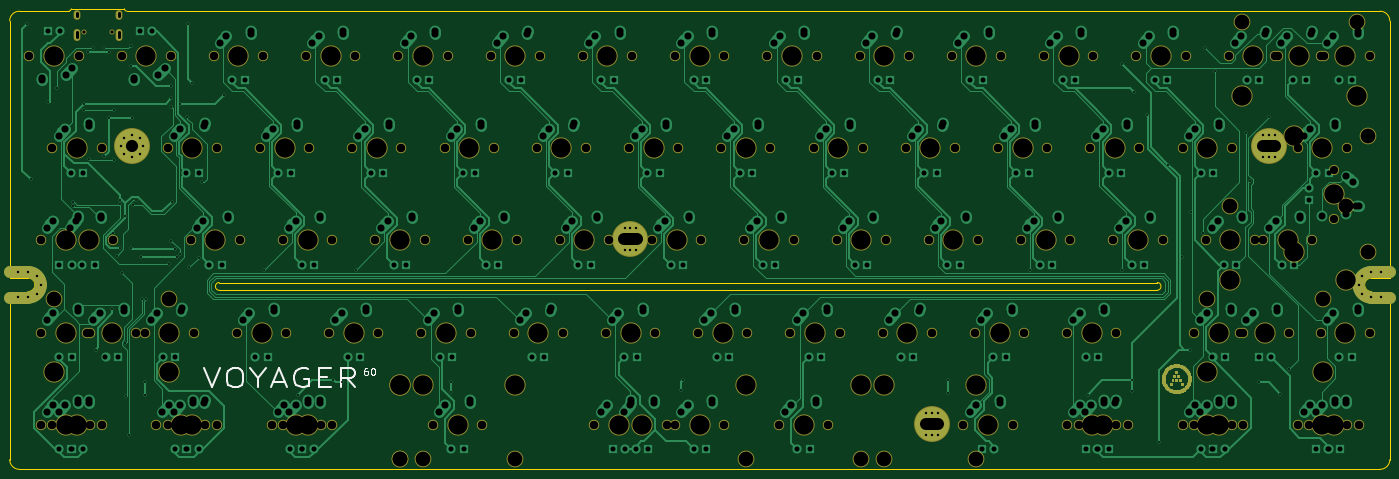
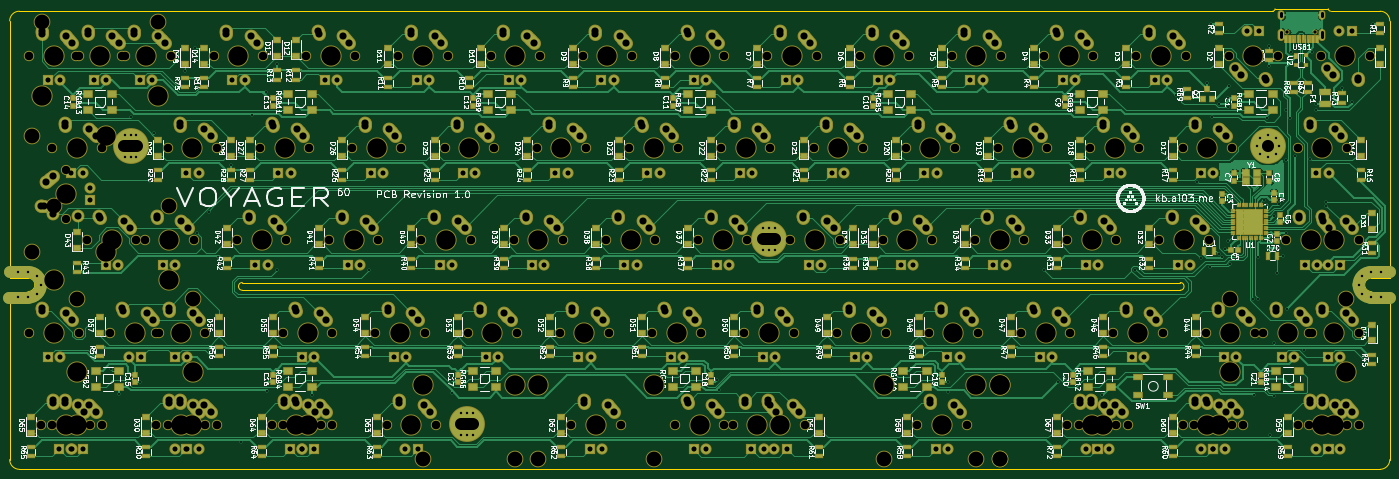
Circuit board: 9 layer files. Board 285.0 x 95.1 mm.
- bottom_copper: Voyager60-B.Cu.gbl (224460 bytes)
- bottom_mask: Voyager60-B.Mask.gbs (53264 bytes)
- bottom_silk: Voyager60-B.SilkS.gbo (288042 bytes)
- outline: Voyager60-Edge.Cuts.gm1 (2169 bytes)
- top_copper: Voyager60-F.Cu.gtl (113767 bytes)
- top_mask: Voyager60-F.Mask.gts (27551 bytes)
- top_silk: Voyager60-F.SilkS.gto (30234 bytes)
- drill: Voyager60-NPTH.drl (3879 bytes)
- drill: Voyager60-PTH.drl (9151 bytes)

=== bottom_copper: Voyager60-B.Cu.gbl (224460 bytes, source omitted) ===
=== bottom_mask: Voyager60-B.Mask.gbs (53264 bytes, source omitted) ===
=== bottom_silk: Voyager60-B.SilkS.gbo (288042 bytes, source omitted) ===
=== outline: Voyager60-Edge.Cuts.gm1 ===
G04 #@! TF.GenerationSoftware,KiCad,Pcbnew,(5.0.0)*
G04 #@! TF.CreationDate,2019-01-27T02:47:26-08:00*
G04 #@! TF.ProjectId,Voyager60,566F796167657236302E6B696361645F,rev?*
G04 #@! TF.SameCoordinates,Original*
G04 #@! TF.FileFunction,Profile,NP*
%FSLAX46Y46*%
G04 Gerber Fmt 4.6, Leading zero omitted, Abs format (unit mm)*
G04 Created by KiCad (PCBNEW (5.0.0)) date 01/27/19 02:47:26*
%MOMM*%
%LPD*%
G01*
G04 APERTURE LIST*
%ADD10C,0.150000*%
%ADD11C,0.200000*%
G04 #@! TA.AperFunction,NonConductor*
%ADD12C,0.300000*%
G04 #@! TD*
G04 APERTURE END LIST*
D10*
X65881250Y-80168750D02*
X259556250Y-80168750D01*
X259556250Y-78581250D02*
X65881250Y-78581250D01*
D11*
X259556250Y-78581250D02*
G75*
G02X259556250Y-80168750I0J-793750D01*
G01*
X65881250Y-80168750D02*
G75*
G02X65881250Y-78581250I0J793750D01*
G01*
D12*
G04 #@! TO.C,REF\002A\002A*
X24600000Y-117150000D02*
X305600000Y-117150000D01*
X305600000Y-22550000D02*
X46800000Y-22550000D01*
X24600000Y-22550000D02*
G75*
G03X22600000Y-24550000I0J-2000000D01*
G01*
X22600000Y-115150000D02*
G75*
G03X24600000Y-117150000I2000000J0D01*
G01*
X305600000Y-117150000D02*
G75*
G03X307600000Y-115150000I0J2000000D01*
G01*
X307600000Y-24550000D02*
G75*
G03X305600000Y-22550000I-2000000J0D01*
G01*
X22600000Y-115150000D02*
X22600000Y-80450000D01*
X22600000Y-80450000D02*
X26400000Y-80450000D01*
X27800000Y-79050000D02*
G75*
G03X26400000Y-77650000I-1400000J0D01*
G01*
X26400000Y-77650000D02*
X22600000Y-77650000D01*
X22600000Y-77650000D02*
X22600000Y-24550000D01*
X302400000Y-79050000D02*
G75*
G02X303800000Y-77650000I1400000J0D01*
G01*
X303800000Y-80450000D02*
G75*
G02X302400000Y-79050000I0J1400000D01*
G01*
X307600000Y-80450000D02*
X307600000Y-115150000D01*
X307600000Y-77650000D02*
X307600000Y-24550000D01*
X303800000Y-80450000D02*
X307600000Y-80450000D01*
X303800000Y-77650000D02*
X307600000Y-77650000D01*
X26400000Y-80450000D02*
G75*
G03X27800000Y-79050000I0J1400000D01*
G01*
X35300000Y-22050000D02*
X46300000Y-22050000D01*
X34800000Y-22550000D02*
G75*
G03X35300000Y-22050000I0J500000D01*
G01*
X46300000Y-22050000D02*
G75*
G03X46800000Y-22550000I500000J0D01*
G01*
X24600000Y-22550000D02*
X34800000Y-22550000D01*
G04 #@! TD*
M02*

=== top_copper: Voyager60-F.Cu.gtl (113767 bytes, source omitted) ===
=== top_mask: Voyager60-F.Mask.gts (27551 bytes, source omitted) ===
=== top_silk: Voyager60-F.SilkS.gto (30234 bytes, source omitted) ===
=== drill: Voyager60-NPTH.drl ===
M48
;DRILL file {KiCad (5.0.0)} date 01/27/19 02:47:28
;FORMAT={-:-/ absolute / inch / decimal}
FMAT,2
INCH,TZ
T1C0.0256
T2C0.0670
T3C0.0689
T4C0.1200
T5C0.1570
%
G90
G05
M72
T1
X1.494Y-1.0586
X1.7216Y-1.0586
T2
X11.6562Y-2.175
X11.6562Y-2.575
T3
X7.1437Y-4.25
X7.5438Y-4.25
X6.675Y-2.
X7.075Y-2.
X1.3313Y-2.75
X1.7312Y-2.75
X3.0187Y-4.25
X3.4187Y-4.25
X3.8625Y-2.75
X4.2625Y-2.75
X3.1125Y-4.25
X3.5125Y-4.25
X2.55Y-1.25
X2.95Y-1.25
X2.925Y-2.
X3.325Y-2.
X7.2375Y-3.5
X7.6375Y-3.5
X7.8Y-1.25
X8.2Y-1.25
X9.5812Y-4.25
X9.9812Y-4.25
X10.5187Y-3.5
X10.9187Y-3.5
X11.3625Y-4.25
X11.7625Y-4.25
X2.3625Y-2.75
X2.7625Y-2.75
X3.4875Y-3.5
X3.8875Y-3.5
X1.1438Y-4.25
X1.5437Y-4.25
X5.925Y-2.
X6.325Y-2.
X1.2375Y-4.25
X1.6375Y-4.25
X4.8Y-1.25
X5.2Y-1.25
X8.3625Y-2.75
X8.7625Y-2.75
X6.3Y-1.25
X6.7Y-1.25
X7.425Y-2.
X7.825Y-2.
X1.5188Y-3.5
X1.9187Y-3.5
X8.925Y-2.
X9.325Y-2.
X10.425Y-2.
X10.825Y-2.
X11.55Y-3.5
X11.95Y-3.5
X11.175Y-1.25
X11.575Y-1.25
X7.05Y-1.25
X7.45Y-1.25
X2.0812Y-4.25
X2.4812Y-4.25
X9.4875Y-4.25
X9.8875Y-4.25
X9.675Y-2.
X10.075Y-2.
X6.1125Y-2.75
X6.5125Y-2.75
X10.5187Y-4.25
X10.9187Y-4.25
X7.6125Y-2.75
X8.0125Y-2.75
X10.6125Y-2.75
X11.0125Y-2.75
X5.8312Y-4.25
X6.2313Y-4.25
X10.8Y-1.25
X11.2Y-1.25
X8.7375Y-3.5
X9.1375Y-3.5
X4.9875Y-3.5
X5.3875Y-3.5
X8.6437Y-4.25
X9.0437Y-4.25
X10.05Y-1.25
X10.45Y-1.25
X4.05Y-1.25
X4.45Y-1.25
X4.425Y-2.
X4.825Y-2.
X7.9875Y-3.5
X8.3875Y-3.5
X2.7375Y-3.5
X3.1375Y-3.5
X1.1438Y-2.75
X1.5437Y-2.75
X5.3625Y-2.75
X5.7625Y-2.75
X11.55Y-1.25
X11.95Y-1.25
X10.425Y-4.25
X10.825Y-4.25
X8.55Y-1.25
X8.95Y-1.25
X1.2375Y-2.
X1.6375Y-2.
X2.175Y-2.
X2.575Y-2.
X9.1125Y-2.75
X9.5125Y-2.75
X4.6125Y-2.75
X5.0125Y-2.75
X6.8625Y-2.75
X7.2625Y-2.75
X1.9875Y-3.5
X2.3875Y-3.5
X5.7375Y-3.5
X6.1375Y-3.5
X6.3Y-4.25
X6.7Y-4.25
X4.2375Y-3.5
X4.6375Y-3.5
X5.55Y-1.25
X5.95Y-1.25
X10.8937Y-3.5
X11.2937Y-3.5
X11.3625Y-2.
X11.7625Y-2.
X5.175Y-2.
X5.575Y-2.
X3.675Y-2.
X4.075Y-2.
X9.4875Y-3.5
X9.8875Y-3.5
X8.175Y-2.
X8.575Y-2.
X2.175Y-4.25
X2.575Y-4.25
X4.3312Y-4.25
X4.7313Y-4.25
X1.05Y-1.25
X1.45Y-1.25
X11.0812Y-2.75
X11.4812Y-2.75
X1.8Y-1.25
X2.2Y-1.25
X1.1438Y-3.5
X1.5437Y-3.5
X11.4562Y-4.25
X11.8562Y-4.25
X9.3Y-1.25
X9.7Y-1.25
X5.6437Y-4.25
X6.0438Y-4.25
X6.4875Y-3.5
X6.8875Y-3.5
X9.8625Y-2.75
X10.2625Y-2.75
X3.1125Y-2.75
X3.5125Y-2.75
X3.3Y-1.25
X3.7Y-1.25
T4
X4.0628Y-4.525
X7.9997Y-4.525
X11.9313Y-1.905
X11.9313Y-2.845
X4.25Y-4.525
X8.75Y-4.525
X10.6237Y-3.225
X11.5637Y-3.225
X4.0613Y-4.525
X5.0012Y-4.525
X10.8112Y-2.475
X11.7512Y-2.475
X6.8738Y-4.525
X7.8137Y-4.525
X1.2488Y-3.225
X2.1887Y-3.225
X10.905Y-0.975
X11.845Y-0.975
T5
X2.9375Y-3.5
X1.3438Y-2.75
X5.5625Y-2.75
X11.75Y-1.25
X10.625Y-4.25
X8.75Y-1.25
X1.4375Y-2.
X2.375Y-2.
X9.3125Y-2.75
X4.8125Y-2.75
X7.0625Y-2.75
X2.1875Y-3.5
X5.9375Y-3.5
X4.25Y-3.925
X6.5Y-4.25
X8.75Y-3.925
X4.4375Y-3.5
X5.75Y-1.25
X10.6237Y-3.825
X11.0938Y-3.5
X11.5637Y-3.825
X11.5625Y-2.
X5.375Y-2.
X3.875Y-2.
X9.6875Y-3.5
X8.375Y-2.
X2.375Y-4.25
X4.0613Y-3.925
X4.5312Y-4.25
X5.0012Y-3.925
X1.25Y-1.25
X10.8112Y-3.075
X11.2812Y-2.75
X11.7512Y-3.075
X2.Y-1.25
X1.3438Y-3.5
X11.6562Y-4.25
X9.5Y-1.25
X5.8438Y-4.25
X6.6875Y-3.5
X10.0625Y-2.75
X3.3125Y-2.75
X3.5Y-1.25
X6.8738Y-3.925
X7.3438Y-4.25
X7.8137Y-3.925
X6.875Y-2.
X1.5312Y-2.75
X3.2188Y-4.25
X4.0625Y-2.75
X3.3125Y-4.25
X2.75Y-1.25
X3.125Y-2.
X7.4375Y-3.5
X8.Y-1.25
X9.7812Y-4.25
X10.7188Y-3.5
X11.5625Y-4.25
X2.5625Y-2.75
X3.6875Y-3.5
X1.3438Y-4.25
X6.125Y-2.
X1.4375Y-4.25
X5.Y-1.25
X8.5625Y-2.75
X6.5Y-1.25
X7.625Y-2.
X1.2488Y-3.825
X1.7188Y-3.5
X2.1887Y-3.825
X9.125Y-2.
X10.625Y-2.
X11.75Y-3.5
X10.905Y-1.575
X11.375Y-1.25
X11.845Y-1.575
X7.25Y-1.25
X2.2812Y-4.25
X9.6875Y-4.25
X9.875Y-2.
X6.3125Y-2.75
X10.7188Y-4.25
X7.8125Y-2.75
X10.8125Y-2.75
X4.0628Y-3.925
X6.0312Y-4.25
X7.9997Y-3.925
X11.Y-1.25
X8.9375Y-3.5
X5.1875Y-3.5
X8.8438Y-4.25
X10.25Y-1.25
X11.3312Y-1.905
X11.3312Y-2.845
X11.6562Y-2.375
X4.25Y-1.25
X4.625Y-2.
X8.1875Y-3.5
T0
M30

=== drill: Voyager60-PTH.drl (9151 bytes, source omitted) ===
